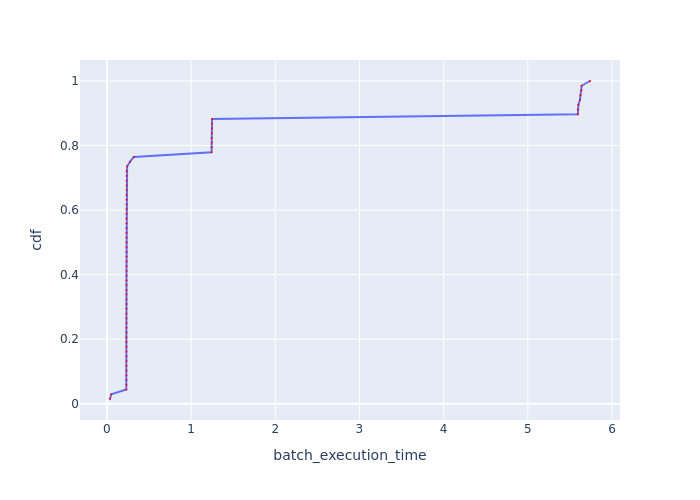

Source data for this figure (header and first rows):
Batch Id, batch_execution_time, cdf
59, 0.0369, 0.01471
41, 0.05198, 0.02941
53, 0.2307, 0.04412
54, 0.2311, 0.05882
4, 0.2312, 0.07353
52, 0.2312, 0.08824
51, 0.2315, 0.1029
9, 0.2317, 0.1176
8, 0.2319, 0.1324
10, 0.232, 0.1471
6, 0.232, 0.1618
2, 0.232, 0.1765
3, 0.2321, 0.1912
5, 0.2321, 0.2059
1, 0.2322, 0.2206
7, 0.2323, 0.2353
55, 0.2324, 0.25
18, 0.2326, 0.2647
16, 0.2326, 0.2794
32, 0.2326, 0.2941
56, 0.2326, 0.3088
38, 0.2328, 0.3235
26, 0.2328, 0.3382
19, 0.2329, 0.3529
21, 0.2329, 0.3676
57, 0.233, 0.3824
36, 0.233, 0.3971
39, 0.233, 0.4118
17, 0.233, 0.4265
28, 0.233, 0.4412
11, 0.233, 0.4559
58, 0.233, 0.4706
22, 0.233, 0.4853
35, 0.233, 0.5
40, 0.233, 0.5147
27, 0.2331, 0.5294
13, 0.2332, 0.5441
12, 0.2332, 0.5588
37, 0.2333, 0.5735
14, 0.2333, 0.5882
25, 0.2334, 0.6029
30, 0.2334, 0.6176
23, 0.2335, 0.6324
31, 0.2335, 0.6471
24, 0.2336, 0.6618
15, 0.2336, 0.6765
29, 0.2338, 0.6912
34, 0.2338, 0.7059
33, 0.2343, 0.7206
20, 0.2401, 0.7353
0, 0.2759, 0.75
50, 0.32, 0.7647
66, 1.244, 0.7794
62, 1.245, 0.7941
65, 1.245, 0.8088
63, 1.245, 0.8235
64, 1.246, 0.8382
61, 1.248, 0.8529
60, 1.249, 0.8676
67, 1.249, 0.8824
... 8 more rows
